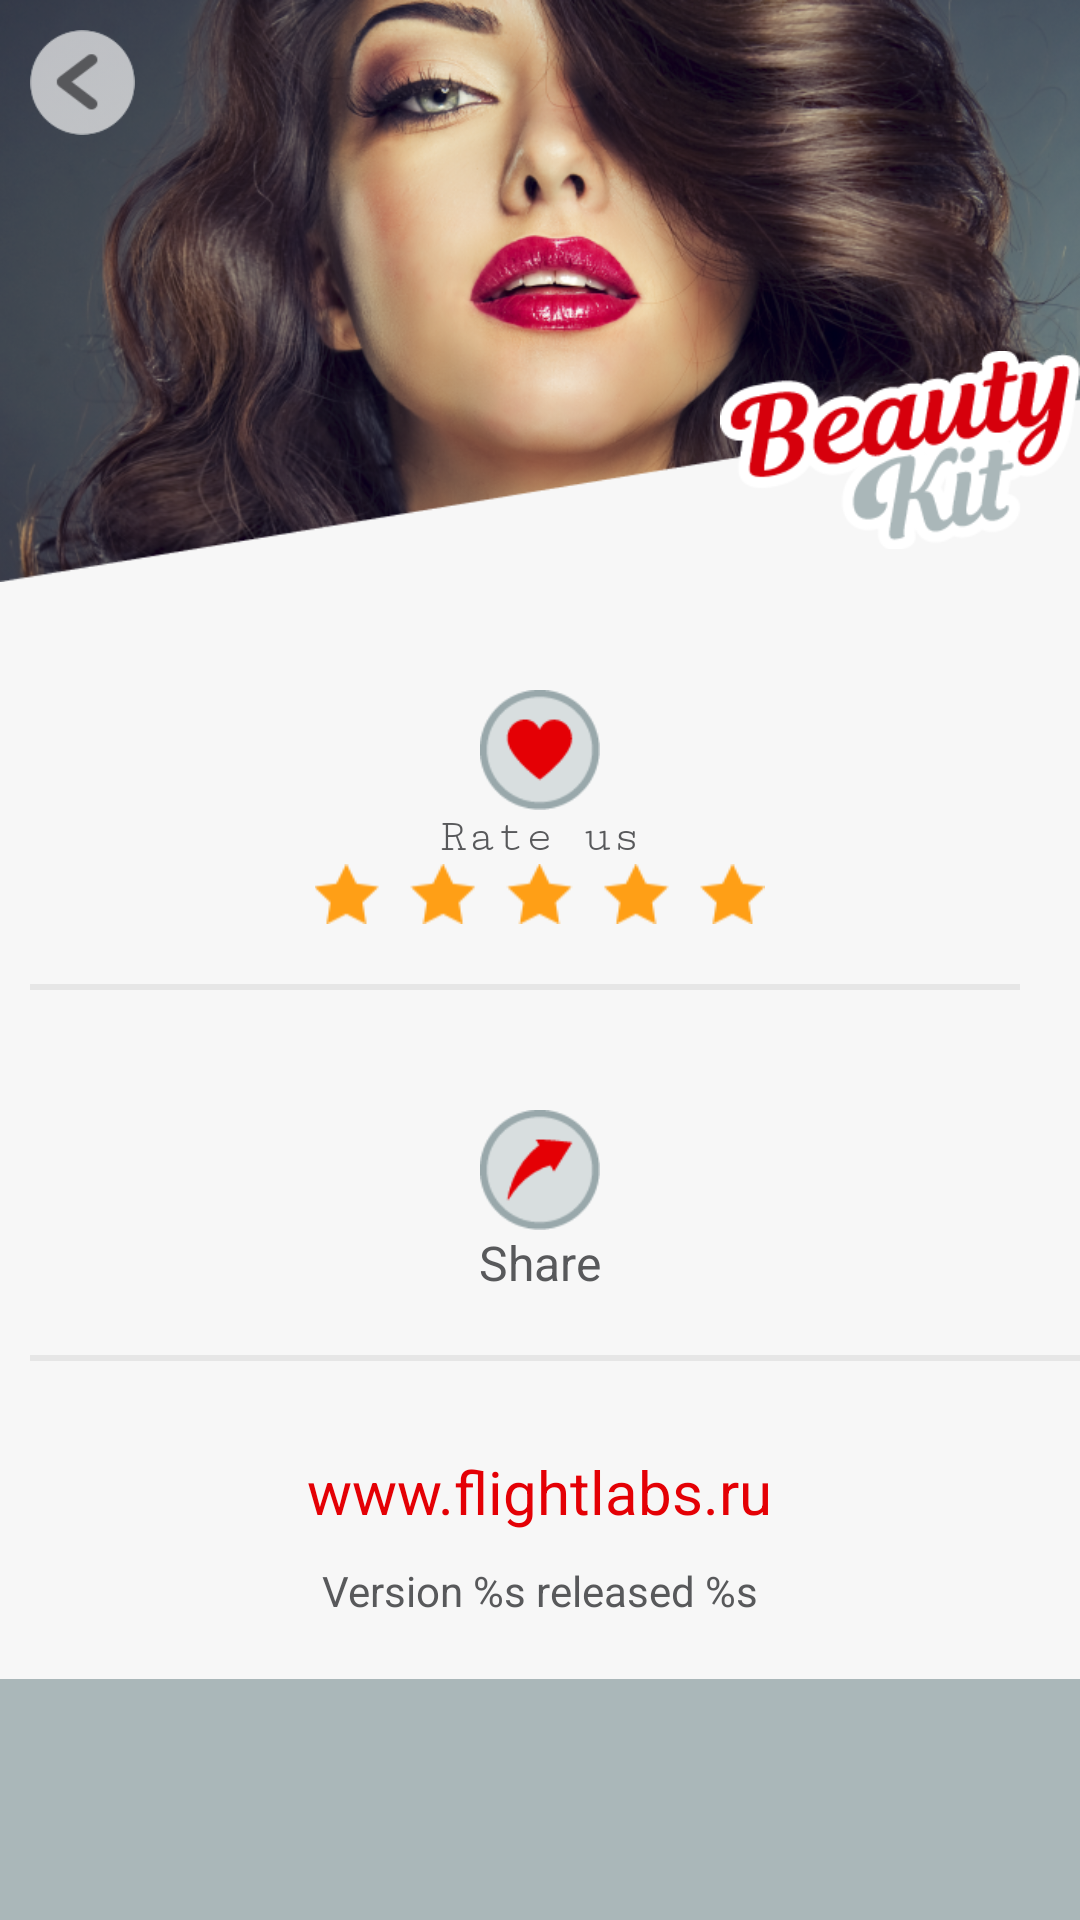

Reconstruct the res/layout file that produces this screen, plus the resources it refers to.
<!-- AndroidManifest.xml: application theme android:Theme.NoTitleBar.Fullscreen -->
<!-- res/layout/settings_makeup.xml -->
<?xml version="1.0" encoding="utf-8"?>
<RelativeLayout xmlns:android="http://schemas.android.com/apk/res/android"
    android:layout_width="match_parent"
    android:layout_height="match_parent"
    android:background="@color/main_makeup_color">

    <ImageView
        android:layout_width="match_parent"
        android:layout_height="wrap_content"
        android:layout_alignParentTop="true"
        android:src="@drawable/settings_main"
        android:cropToPadding="false"
        android:adjustViewBounds="true" />


    <ImageView
        android:id="@+id/logo"
        android:layout_width="120dp"
        android:layout_height="120dp"
        android:layout_alignParentRight="true"
        android:layout_marginTop="90dp"
        android:src="@drawable/settings_logo"
        android:cropToPadding="false"
        android:adjustViewBounds="true" />

    <ImageView
        android:id="@+id/back_button"
        android:layout_width="35dp"
        android:layout_height="35dp"
        android:layout_alignParentTop="true"
        android:layout_alignParentLeft="true"
        android:layout_marginLeft="10dip"
        android:layout_marginTop="10dip"
        android:src="@drawable/ic_back2"
        android:cropToPadding="false"
        android:adjustViewBounds="true" />

    <ImageView
        android:id="@+id/like"
        android:layout_width="40dp"
        android:layout_height="40dp"
        android:layout_centerHorizontal="true"
        android:layout_below="@+id/logo"
        android:layout_marginTop="20dip"
        android:src="@drawable/ic_like"
        android:clickable="true"
        android:onClick="rateApp"
        android:cropToPadding="false"
        android:adjustViewBounds="true" />

    <TextView
        android:id="@+id/text_like"
        android:layout_width="wrap_content"
        android:layout_height="wrap_content"
        android:layout_centerHorizontal="true"
        android:layout_below="@+id/like"
        android:text="@string/eval_app"
        android:clickable="true"
        android:onClick="rateApp"
        android:textSize="16sp"
        android:textColor="@color/setting_text"
        android:fontFamily="serif-monospace" />

    <ImageView
        android:id="@+id/stars"
        android:layout_width="wrap_content"
        android:layout_height="20dp"
        android:layout_centerHorizontal="true"
        android:layout_below="@+id/text_like"
        android:clickable="true"
        android:onClick="rateApp"
        android:src="@drawable/stars"
        android:cropToPadding="false"
        android:adjustViewBounds="true" />

    <View
        android:id="@+id/sep1"
        android:layout_width="match_parent"
        android:layout_height="2dip"
        android:layout_marginBottom="20dp"
        android:layout_marginRight="20dp"
        android:layout_marginLeft="10dp"
        android:layout_below="@+id/stars"
        android:layout_marginTop="20dp"
        android:background="#e6e6e6" />

    <ImageView
        android:id="@+id/share"
        android:layout_height="40dp"
        android:layout_centerHorizontal="true"
        android:layout_below="@+id/sep1"
        android:clickable="true"
        android:onClick="shareApp"
        android:layout_marginTop="20dp"
        android:src="@drawable/ic_little_share"
        android:cropToPadding="false"
        android:adjustViewBounds="true"
        android:layout_width="40dp" />

    <TextView
        android:id="@+id/text_url"
        android:layout_width="wrap_content"
        android:layout_height="wrap_content"
        android:layout_centerHorizontal="true"
        android:layout_below="@+id/sep2"
        android:layout_marginTop="30dip"
        android:clickable="true"
        android:onClick="gotoUrl"
        android:text="www.flightlabs.ru"
        android:textSize="20sp"
        android:textColor="#E40005" />

    <TextView
        android:id="@+id/text_share"
        android:layout_width="wrap_content"
        android:layout_height="wrap_content"
        android:clickable="true"
        android:onClick="shareApp"
        android:text="@string/share_app"
        android:textSize="16sp"
        android:textColor="@color/setting_text"
        android:layout_below="@+id/share"
        android:layout_centerHorizontal="true" />

    <TextView
        android:id="@+id/text_version"
        android:layout_width="wrap_content"
        android:layout_height="wrap_content"
        android:text="@string/version_app"
        android:textSize="14sp"
        android:textColor="@color/setting_text"
        android:layout_marginTop="10dip"
        android:layout_below="@+id/text_url"
        android:layout_centerHorizontal="true" />

    <View
        android:layout_width="match_parent"
        android:layout_height="wrap_content"
        android:layout_marginTop="20dip"
        android:layout_alignParentBottom="true"
        android:layout_below="@+id/text_version"
        android:background="#AAB7B9"/>

    <View
        android:id="@+id/sep2"
        android:layout_width="match_parent"
        android:layout_height="2dip"
        android:background="#e6e6e6"
        android:layout_marginTop="20dp"
        android:layout_below="@+id/text_share"
        android:layout_alignLeft="@+id/sep1"
        android:layout_alignStart="@+id/sep1" />

</RelativeLayout>
<!-- resources referenced by this layout -->
<resources>
  <color name="main_makeup_color">#f7f7f7</color>
  <color name="setting_text">#58595B</color>
  <!-- drawable ic_back2: png bitmap (drawable, 2838 bytes) -->
  <!-- drawable ic_like: png bitmap (drawable, 2117 bytes) -->
  <!-- drawable ic_little_share: png bitmap (drawable, 2096 bytes) -->
  <!-- drawable settings_logo: png bitmap (drawable, 8608 bytes) -->
  <!-- drawable settings_main: png bitmap (drawable, 530740 bytes) -->
  <!-- drawable stars: png bitmap (drawable, 2345 bytes) -->
  <string name="eval_app">Rate us</string>
  <string name="share_app">Share</string>
  <string name="version_app" formatted="false">Version %s released %s</string>
</resources>
